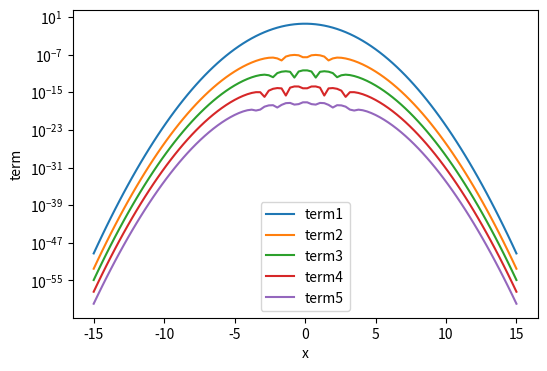

Generate this figure with matplotlib:
from scipy.stats import norm
from scipy.special import hermitenorm
import numpy as np
from matplotlib import pyplot as plt


def phi(x, n=0):
    """计算\phi^n的值"""
    return ((-1)**n) * hermitenorm(n)(x) * norm.pdf(x, 0, 1)


def f_n(x, n, lambda_params):
    # 确保λ参数列表的长度正确

    if len(lambda_params) < 6:
        raise ValueError("lambda_params列表至少应包含6个元素")

    # 计算级数的各项
    term1 = phi(x)
    term2 = (1/n**0.5) * (1/6 * lambda_params[2] * phi(x, 3))
    term3 = (1/n) * (1/24 *
                     lambda_params[3] * phi(x, 4) + 1/72 * lambda_params[2]**2 * phi(x, 6))
    term4 = (1/n**1.5) * (1/120 * lambda_params[4] * phi(x, 5) + 1/144 * lambda_params[2]
                          * lambda_params[3] * phi(x, 7) + 1/1296 * lambda_params[2]**3 * phi(x, 9))
    term5 = (1/n**2) * (1/720 * lambda_params[5] * phi(x, 6) + (1/1152 * lambda_params[3]**2 + 1/720 * lambda_params[2] * lambda_params[4]) * phi(
        x, 8) + 1/1728 * lambda_params[2]**2 * lambda_params[3] * phi(x, 10) + 1/31104 * lambda_params[2]**4 * phi(x, 12))

    # 计算并返回函数的总值
    # return term1 - term2 + term3 - term4 + term5
    return [term1, term2, term3, term4, term5]

# 用来测试的λ参数列表
# lambda_params = [0, 0, 0.1, 0.1, 0.1, 0.1]  # 这些值仅仅是为了测试，您应该用实际的λ值来替换它们


def lambda_params_for_binomial(p, r):
    miu = p
    sigma = np.sqrt(p*(1-p))
    return p*((1-miu)/sigma)**r+(1-p)*((0-miu)/sigma)**r


# 调用函数并打印结果
p = 1e-6
lambda_params = [lambda_params_for_binomial(p, x) for x in range(7)]
plt.figure(figsize=(6, 4))

x_values = np.linspace(-15, 15, 100)  # 生成从-15到15之间的100个均匀分布的数值

terms = []
for x in x_values:
    term = f_n(x, 1e12, lambda_params)
    terms.append(term)

terms = np.array(terms).T  # 转置terms数组，使得每一列对应一个term
print(sum(abs(terms[0]))*30/99,sum(abs(terms[1]))*30/99,sum(abs(terms[2]))*30/99,sum(abs(terms[3]))*30/99,sum(abs(terms[4]))*30/99)

plt.semilogy(x_values, abs(terms[0]), label='term1')
plt.semilogy(x_values, abs(terms[1]), label='term2')
plt.semilogy(x_values, abs(terms[2]), label='term3')
plt.semilogy(x_values, abs(terms[3]), label='term4')
plt.semilogy(x_values, abs(terms[4]), label='term5')
plt.xlabel('x')
plt.ylabel('term')
plt.legend()
plt.show()
# plt.savefig('fig_edgeworth_expnsion.eps', dpi=600)
